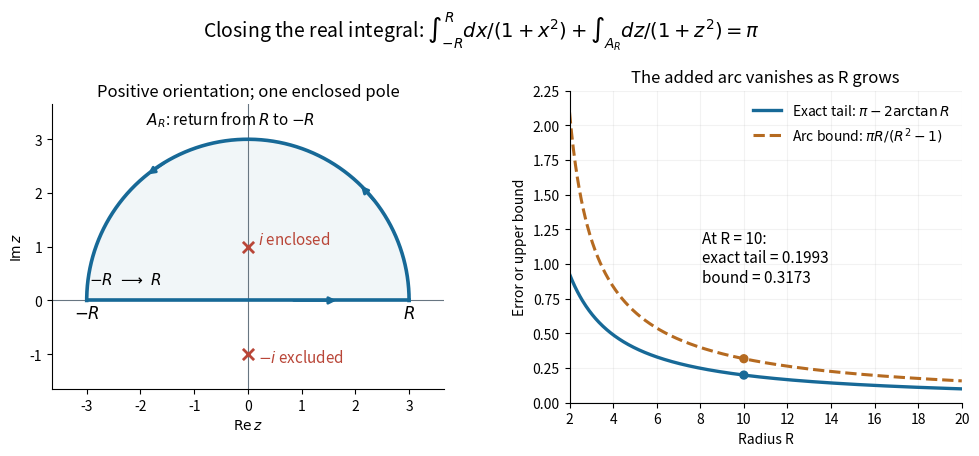

Write the Python code that produced this figure. (Note: this script raises an exception after producing the figure.)
"""Upper semicircle and the error bound for the integral of 1/(1+x**2).

Tested with Python 3.14, NumPy 2.3.5, and Matplotlib 3.10.7.
Write an opaque white PNG with this script's basename in the working directory.
"""

from pathlib import Path

import matplotlib

matplotlib.use("Agg")
import matplotlib.pyplot as plt
import numpy as np


def main():
    radius = 3.0
    t = np.linspace(0, np.pi, 8193)
    z = radius * np.exp(1j * t)
    arc = np.trapezoid(1j * radius * np.exp(1j * t) / (1 + z**2), t)
    real_part = 2 * np.arctan(radius)
    assert abs(real_part + arc - np.pi) < 1e-7
    r = np.linspace(2, 20, 601)
    tail = np.pi - 2 * np.arctan(r)
    bound = np.pi * r / (r**2 - 1)
    assert np.all((tail > 0) & (tail <= bound))

    blue, red, orange, gray = "#176997", "#b94638", "#b56a20", "#687682"
    fig, axes = plt.subplots(1, 2, figsize=(10, 4.8), dpi=130)
    fig.patch.set_facecolor("white")
    ax = axes[0]
    ax.set_facecolor("white")
    ax.axhline(0, color=gray, lw=0.8)
    ax.axvline(0, color=gray, lw=0.8)
    ax.fill(np.r_[-radius, z.real], np.r_[0, z.imag], color=blue, alpha=0.06)
    ax.plot([-radius, radius], [0, 0], color=blue, lw=2.6)
    ax.plot(z.real, z.imag, color=blue, lw=2.6)
    ax.annotate("", (1.7, 0), (0.8, 0),
                arrowprops={"arrowstyle": "-|>", "lw": 2, "color": blue})
    for theta in [0.65, 2.1]:
        start = radius * np.exp(1j * theta)
        end = radius * np.exp(1j * (theta + 0.16))
        ax.annotate("", (end.real, end.imag), (start.real, start.imag),
                    arrowprops={"arrowstyle": "-|>", "lw": 2, "color": blue})
    ax.scatter([0, 0], [1, -1], color=red, marker="x", s=65, lw=2, zorder=5)
    ax.text(0.18, 1.05, r"$i$ enclosed", color=red, fontsize=11)
    ax.text(0.18, -1.15, r"$-i$ excluded", color=red, fontsize=11)
    ax.text(-radius, -0.32, r"$-R$", ha="center", fontsize=12)
    ax.text(radius, -0.32, r"$R$", ha="center", fontsize=12)
    ax.text(-1.9, 3.27, r"$A_R$: return from $R$ to $-R$", fontsize=11)
    ax.text(-2.95, 0.3, r"$-R\ \longrightarrow\ R$", fontsize=11)
    ax.set(xlim=(-3.65, 3.65), ylim=(-1.65, 3.65),
           xlabel=r"$\operatorname{Re} z$", ylabel=r"$\operatorname{Im} z$")
    ax.set_aspect("equal")
    ax.set_title("Positive orientation; one enclosed pole", fontsize=12)
    ax.spines[["top", "right"]].set_visible(False)

    ax = axes[1]
    ax.set_facecolor("white")
    ax.plot(r, tail, color=blue, lw=2.4, label=r"Exact tail: $\pi-2\arctan R$")
    ax.plot(r, bound, color=orange, lw=2.2, ls="--",
            label=r"Arc bound: $\pi R/(R^2-1)$")
    ax.axhline(0, color=gray, lw=0.8)
    ax.scatter([10, 10], [np.pi - 2 * np.arctan(10), np.pi * 10 / 99],
               color=[blue, orange], s=32, zorder=4)
    ax.text(8.1, 0.87, "At R = 10:\nexact tail = 0.1993\nbound = 0.3173", fontsize=11)
    ax.set(xlim=(2, 20), ylim=(0, 2.25), xlabel="Radius R", ylabel="Error or upper bound")
    ax.set_title("The added arc vanishes as R grows", fontsize=12)
    ax.legend(loc="upper right", fontsize=10, frameon=False)
    ax.grid(alpha=0.16)
    ax.spines[["top", "right"]].set_visible(False)
    fig.suptitle(r"Closing the real integral: $\int_{-R}^{R} dx/(1+x^2)+\int_{A_R} dz/(1+z^2)=\pi$",
                 fontsize=14, y=0.97)
    fig.subplots_adjust(left=0.07, right=0.98, bottom=0.15, top=0.80, wspace=0.32)
    output = Path.cwd() / Path(__file__).with_suffix(".png").name
    fig.savefig(output, facecolor="white", transparent=False)
    plt.close(fig)
    print(f"R=3: real={real_part:.12g}, arc={arc:.12g}, sum={real_part + arc:.12g}")


if __name__ == "__main__":
    main()
